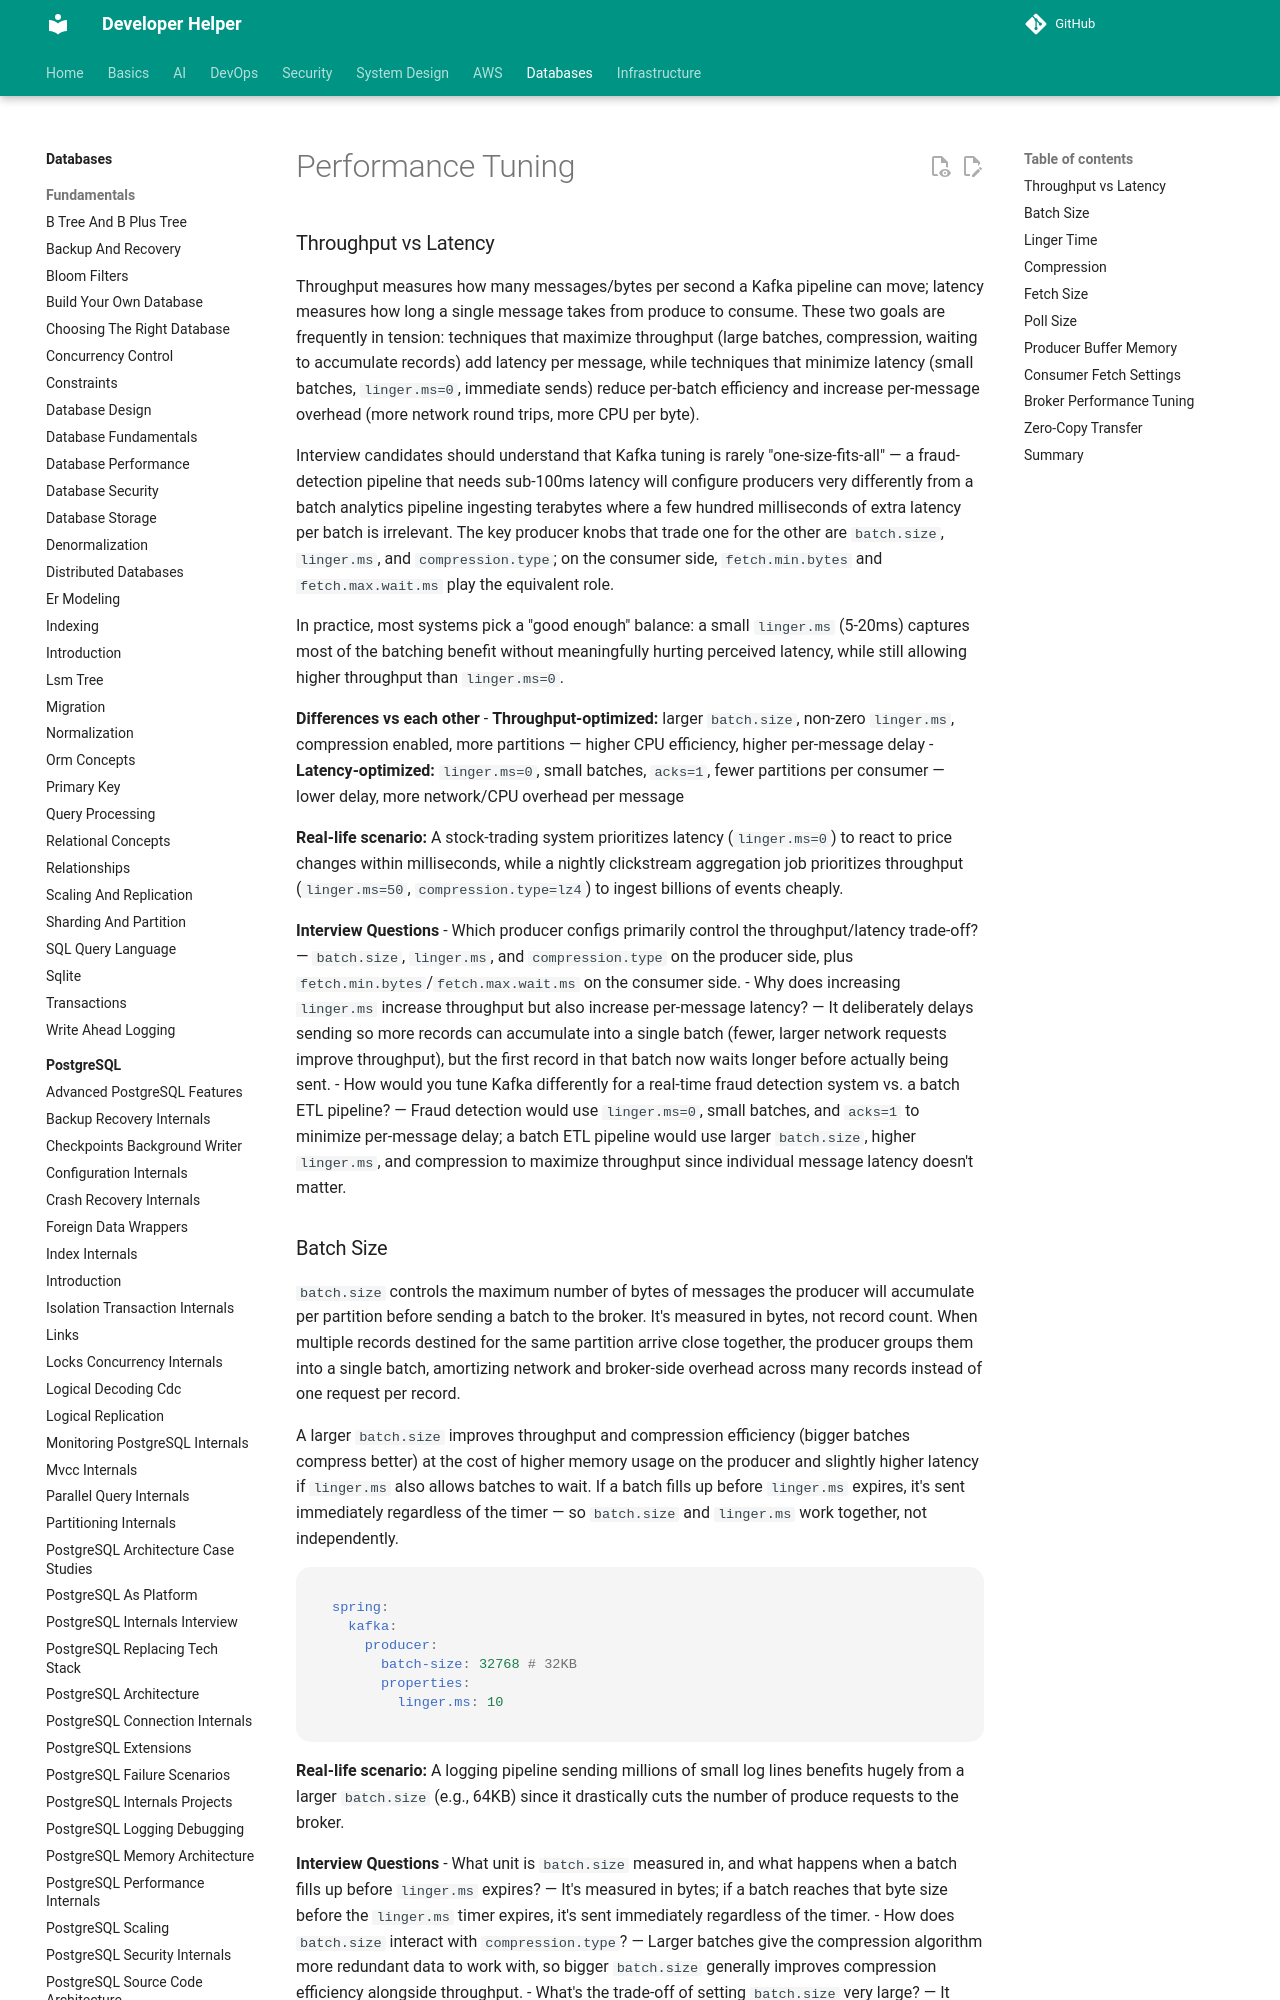

repository: abhishekghoshh/developer-helper · page: database/kafka/performance-tuning/index.html · generator: mkdocs

# Performance Tuning

### Throughput vs Latency

Throughput measures how many messages/bytes per second a Kafka pipeline can move; latency measures how long a single message takes from produce to consume. These two goals are frequently in tension: techniques that maximize throughput (large batches, compression, waiting to accumulate records) add latency per message, while techniques that minimize latency (small batches, `linger.ms=0`, immediate sends) reduce per-batch efficiency and increase per-message overhead (more network round trips, more CPU per byte).

Interview candidates should understand that Kafka tuning is rarely "one-size-fits-all" — a fraud-detection pipeline that needs sub-100ms latency will configure producers very differently from a batch analytics pipeline ingesting terabytes where a few hundred milliseconds of extra latency per batch is irrelevant. The key producer knobs that trade one for the other are `batch.size`, `linger.ms`, and `compression.type`; on the consumer side, `fetch.min.bytes` and `fetch.max.wait.ms` play the equivalent role.

In practice, most systems pick a "good enough" balance: a small `linger.ms` (5-20ms) captures most of the batching benefit without meaningfully hurting perceived latency, while still allowing higher throughput than `linger.ms=0`.

**Differences vs each other**
- **Throughput-optimized:** larger `batch.size`, non-zero `linger.ms`, compression enabled, more partitions — higher CPU efficiency, higher per-message delay
- **Latency-optimized:** `linger.ms=0`, small batches, `acks=1`, fewer partitions per consumer — lower delay, more network/CPU overhead per message

**Real-life scenario:** A stock-trading system prioritizes latency (`linger.ms=0`) to react to price changes within milliseconds, while a nightly clickstream aggregation job prioritizes throughput (`linger.ms=50`, `compression.type=lz4`) to ingest billions of events cheaply.

**Interview Questions**
- Which producer configs primarily control the throughput/latency trade-off? — `batch.size`, `linger.ms`, and `compression.type` on the producer side, plus `fetch.min.bytes`/`fetch.max.wait.ms` on the consumer side.
- Why does increasing `linger.ms` increase throughput but also increase per-message latency? — It deliberately delays sending so more records can accumulate into a single batch (fewer, larger network requests improve throughput), but the first record in that batch now waits longer before actually being sent.
- How would you tune Kafka differently for a real-time fraud detection system vs. a batch ETL pipeline? — Fraud detection would use `linger.ms=0`, small batches, and `acks=1` to minimize per-message delay; a batch ETL pipeline would use larger `batch.size`, higher `linger.ms`, and compression to maximize throughput since individual message latency doesn't matter.
